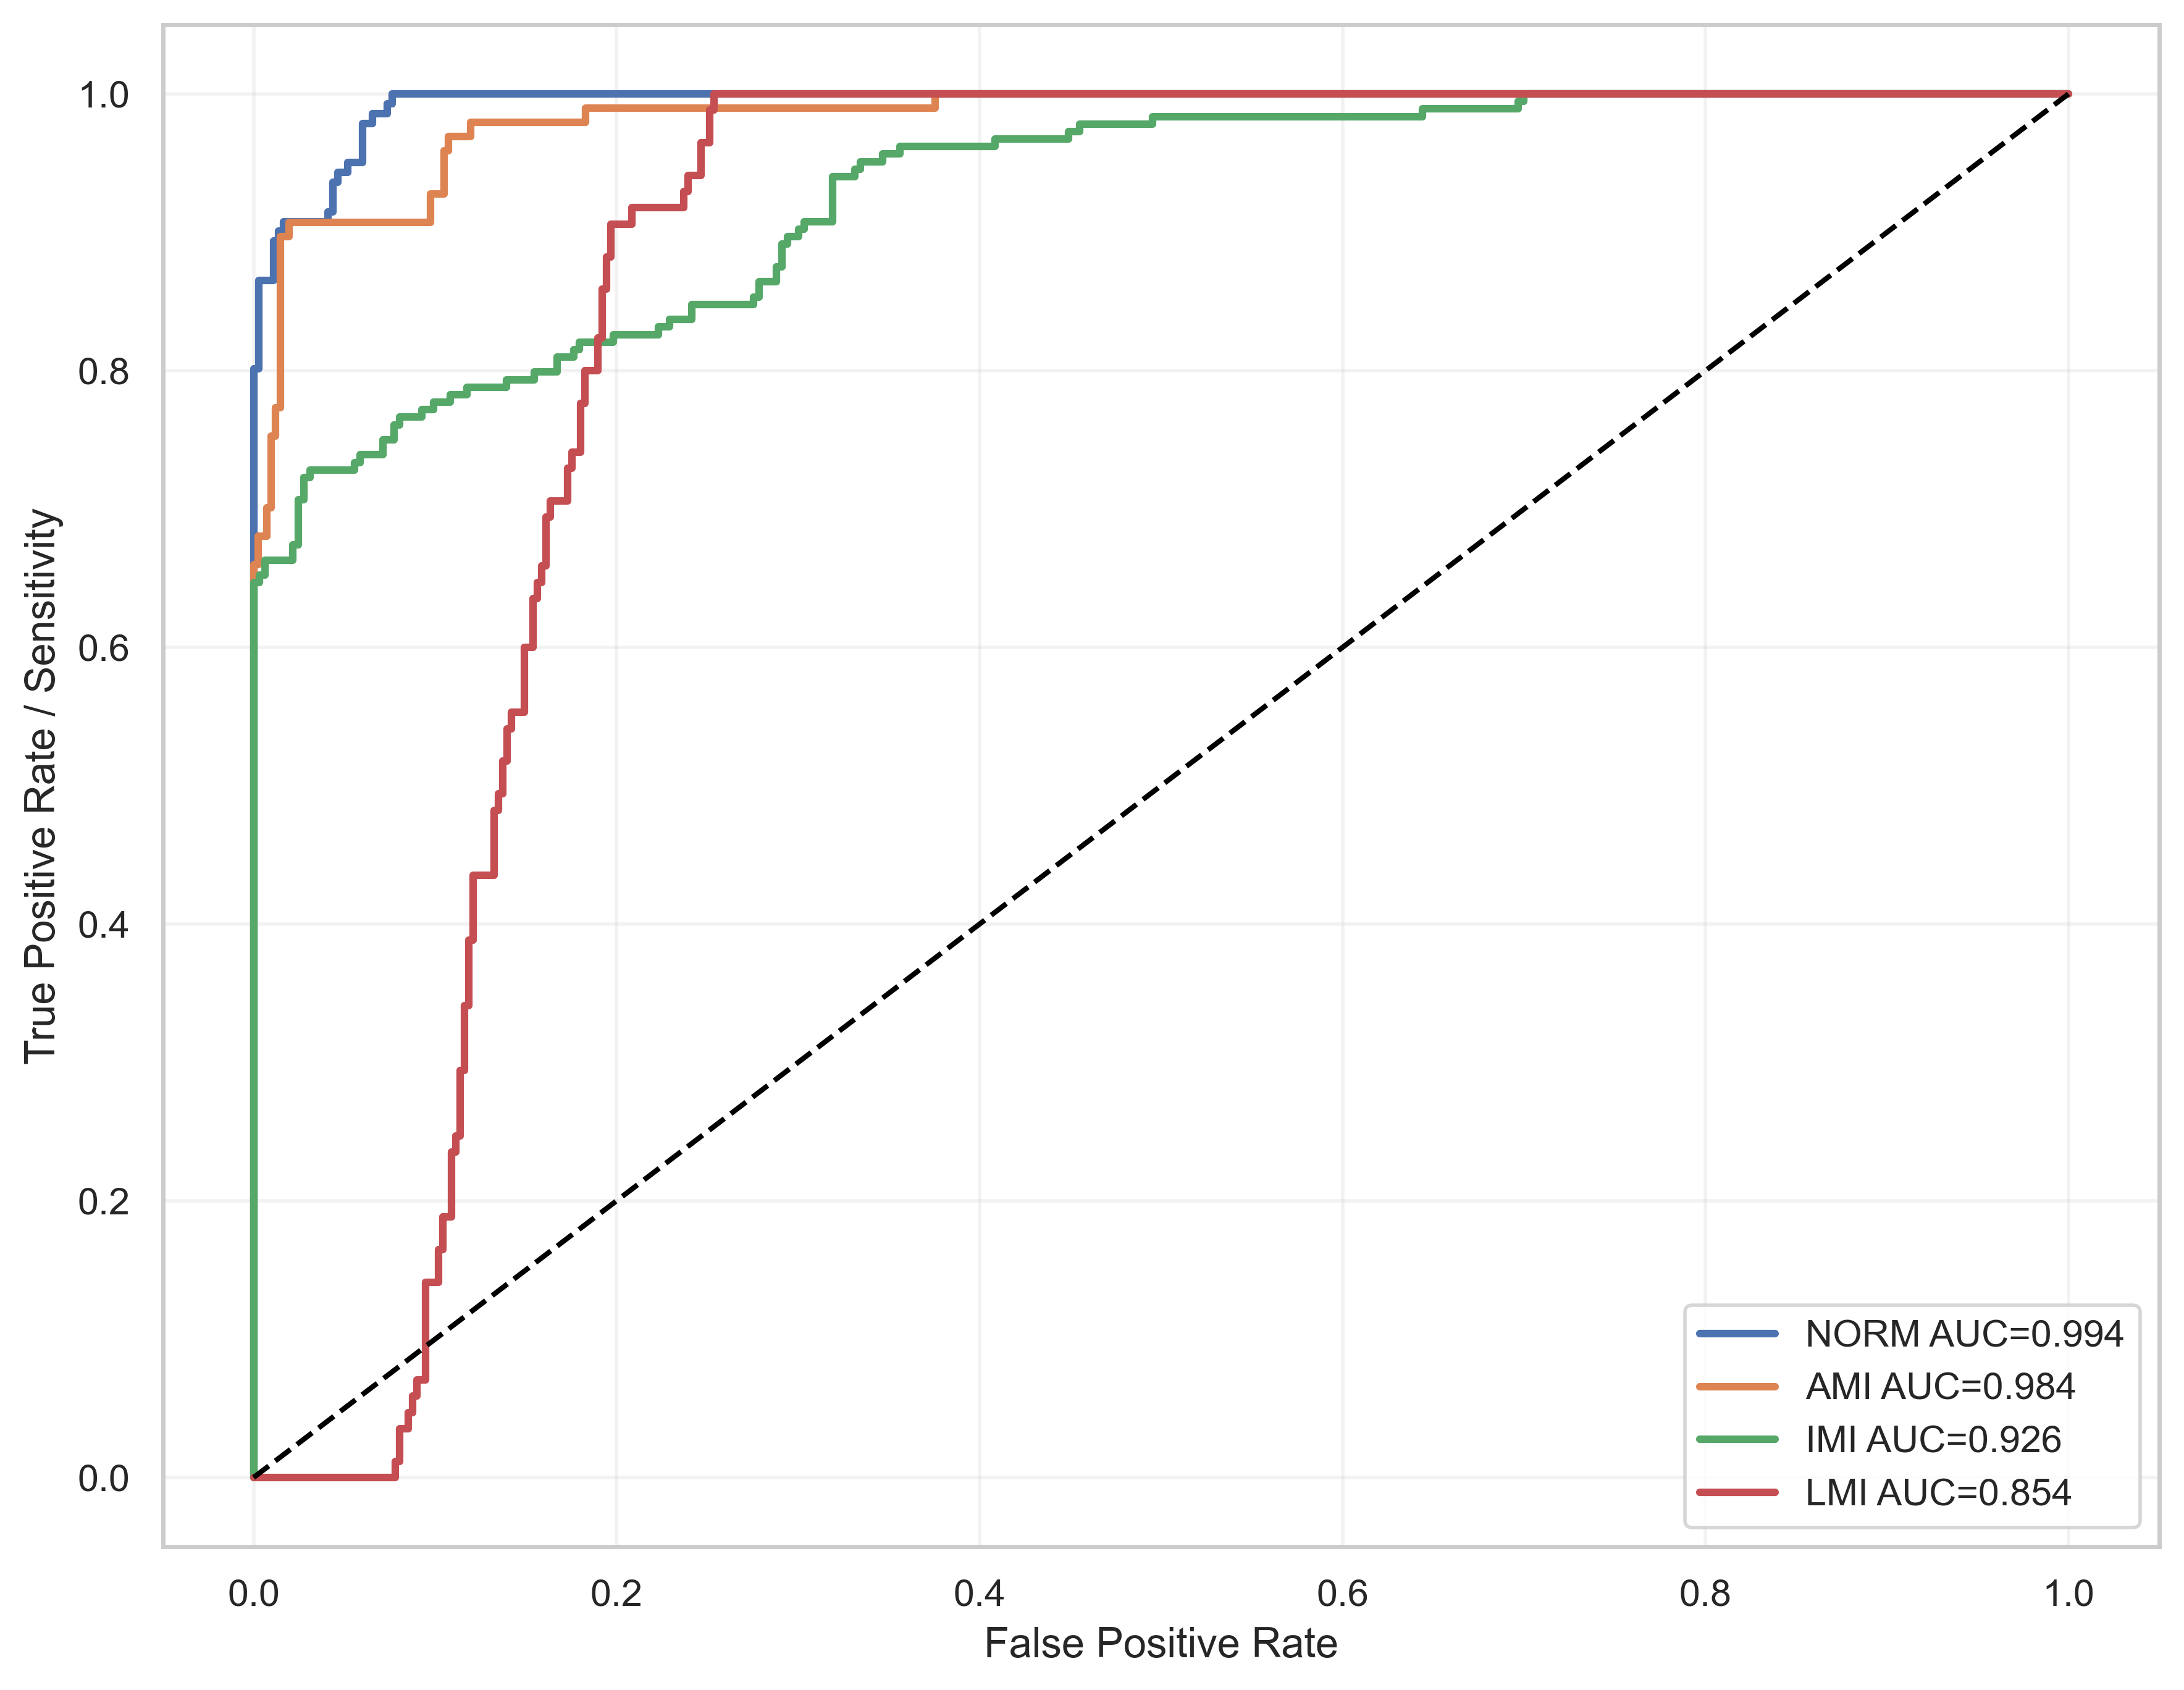

The table this chart was drawn from, first rows:
label, fpr, tpr, auc
NORM, 0.0, 0.0, 0.9941
NORM, 0.0, 0.007092, 0.9941
NORM, 0.0, 0.8014, 0.9941
NORM, 0.002732, 0.8014, 0.9941
NORM, 0.002732, 0.8652, 0.9941
NORM, 0.01093, 0.8652, 0.9941
NORM, 0.01093, 0.8936, 0.9941
NORM, 0.01366, 0.8936, 0.9941
NORM, 0.01366, 0.9007, 0.9941
NORM, 0.01639, 0.9007, 0.9941
NORM, 0.01639, 0.9078, 0.9941
NORM, 0.04098, 0.9078, 0.9941
NORM, 0.04098, 0.9149, 0.9941
NORM, 0.04372, 0.9149, 0.9941
NORM, 0.04372, 0.9362, 0.9941
NORM, 0.04645, 0.9362, 0.9941
NORM, 0.04645, 0.9433, 0.9941
NORM, 0.05191, 0.9433, 0.9941
NORM, 0.05191, 0.9504, 0.9941
NORM, 0.06011, 0.9504, 0.9941
NORM, 0.06011, 0.9787, 0.9941
NORM, 0.06557, 0.9787, 0.9941
NORM, 0.06557, 0.9858, 0.9941
NORM, 0.07377, 0.9858, 0.9941
NORM, 0.07377, 0.9929, 0.9941
NORM, 0.0765, 0.9929, 0.9941
NORM, 0.0765, 1.0, 0.9941
NORM, 1.0, 1.0, 0.9941
AMI, 0.0, 0.0, 0.9837
AMI, 0.0, 0.01031, 0.9837
AMI, 0.0, 0.6598, 0.9837
AMI, 0.002439, 0.6598, 0.9837
AMI, 0.002439, 0.6804, 0.9837
AMI, 0.007317, 0.6804, 0.9837
AMI, 0.007317, 0.701, 0.9837
AMI, 0.009756, 0.701, 0.9837
AMI, 0.009756, 0.7526, 0.9837
AMI, 0.0122, 0.7526, 0.9837
AMI, 0.0122, 0.7732, 0.9837
AMI, 0.01463, 0.7732, 0.9837
AMI, 0.01463, 0.8969, 0.9837
AMI, 0.01951, 0.8969, 0.9837
AMI, 0.01951, 0.9072, 0.9837
AMI, 0.09756, 0.9072, 0.9837
AMI, 0.09756, 0.9278, 0.9837
AMI, 0.1049, 0.9278, 0.9837
AMI, 0.1049, 0.9588, 0.9837
AMI, 0.1073, 0.9588, 0.9837
AMI, 0.1073, 0.9691, 0.9837
AMI, 0.1195, 0.9691, 0.9837
AMI, 0.1195, 0.9794, 0.9837
AMI, 0.1829, 0.9794, 0.9837
AMI, 0.1829, 0.9897, 0.9837
AMI, 0.3756, 0.9897, 0.9837
AMI, 0.3756, 1.0, 0.9837
AMI, 1.0, 1.0, 0.9837
IMI, 0.0, 0.0, 0.9258
IMI, 0.0, 0.005435, 0.9258
IMI, 0.0, 0.6467, 0.9258
IMI, 0.003096, 0.6467, 0.9258
... 167 more rows
